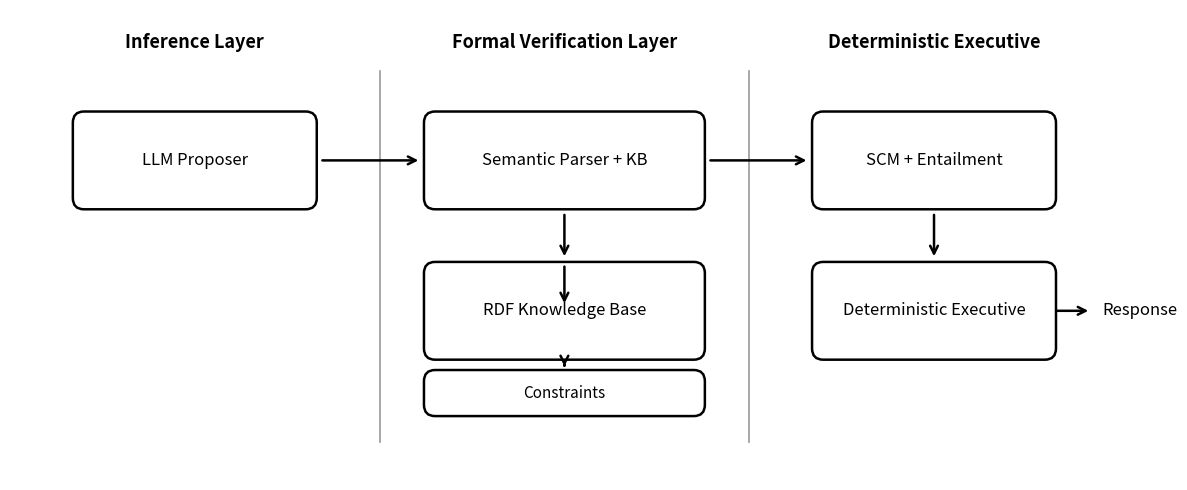

Here is the Python script that generated this plot:
import matplotlib.pyplot as plt
from matplotlib.patches import FancyBboxPatch, FancyArrowPatch
from matplotlib.lines import Line2D

fig, ax = plt.subplots(figsize=(12, 5))
ax.set_xlim(0, 12)
ax.set_ylim(0, 5)
ax.axis("off")

def add_box(x, y, w, h, text, fontsize=12, lw=1.8):
    box = FancyBboxPatch(
        (x, y), w, h,
        boxstyle="round,pad=0.02,rounding_size=0.12",
        linewidth=lw,
        facecolor="white",
        edgecolor="black"
    )
    ax.add_patch(box)
    ax.text(x + w/2, y + h/2, text, ha="center", va="center", fontsize=fontsize)

def add_arrow(x1, y1, x2, y2, lw=1.8):
    arr = FancyArrowPatch(
        (x1, y1), (x2, y2),
        arrowstyle="->",
        mutation_scale=14,
        linewidth=lw,
        color="black"
    )
    ax.add_patch(arr)

# Section headers
ax.text(2.0, 4.65, "Inference Layer", ha="center", va="center", fontsize=13, fontweight="bold")
ax.text(6.0, 4.65, "Formal Verification Layer", ha="center", va="center", fontsize=13, fontweight="bold")
ax.text(10.0, 4.65, "Deterministic Executive", ha="center", va="center", fontsize=13, fontweight="bold")

# Vertical dividers
ax.add_line(Line2D([4, 4], [0.4, 4.35], linewidth=1.2, color="black", alpha=0.4))
ax.add_line(Line2D([8, 8], [0.4, 4.35], linewidth=1.2, color="black", alpha=0.4))

# Boxes
add_box(0.7, 2.9, 2.6, 1.0, "LLM Proposer")

add_box(4.5, 2.9, 3.0, 1.0, "Semantic Parser + KB")
add_box(4.5, 1.3, 3.0, 1.0, "RDF Knowledge Base")
add_box(4.5, 0.7, 3.0, 0.45, "Constraints", fontsize=11)

add_box(8.7, 2.9, 2.6, 1.0, "SCM + Entailment")
add_box(8.7, 1.3, 2.6, 1.0, "Deterministic Executive")

# Main pipeline arrows
add_arrow(3.35, 3.4, 4.45, 3.4)   # LLM -> Semantic Parser
add_arrow(7.55, 3.4, 8.65, 3.4)   # Semantic Parser -> SCM + Entailment

# Internal verification arrows
add_arrow(6.0, 2.85, 6.0, 2.35)   # Parser -> RDF KB
add_arrow(6.0, 2.3, 6.0, 1.85)    # (visual spacing)
add_arrow(6.0, 1.25, 6.0, 1.18)   # RDF KB -> Constraints

# Executive arrows
add_arrow(10.0, 2.85, 10.0, 2.35) # SCM + Entailment -> DE
add_arrow(11.3, 1.8, 11.7, 1.8)   # DE -> Response
ax.text(11.82, 1.8, "Response", ha="left", va="center", fontsize=12)


out_path = "caf_pipeline_figure2.png"
plt.tight_layout()
plt.savefig(out_path, dpi=200, bbox_inches="tight")
plt.show()
